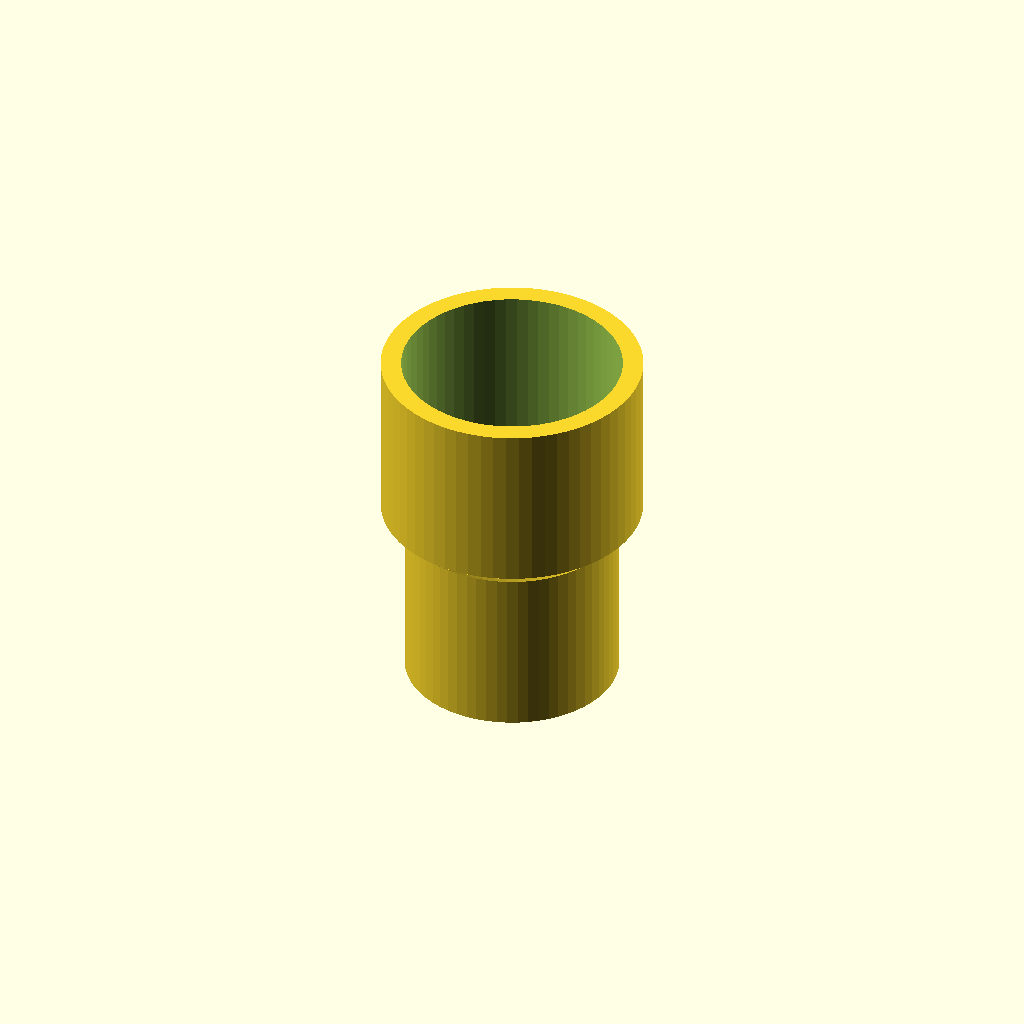
Cell 1: rendered with the file's own defaults.
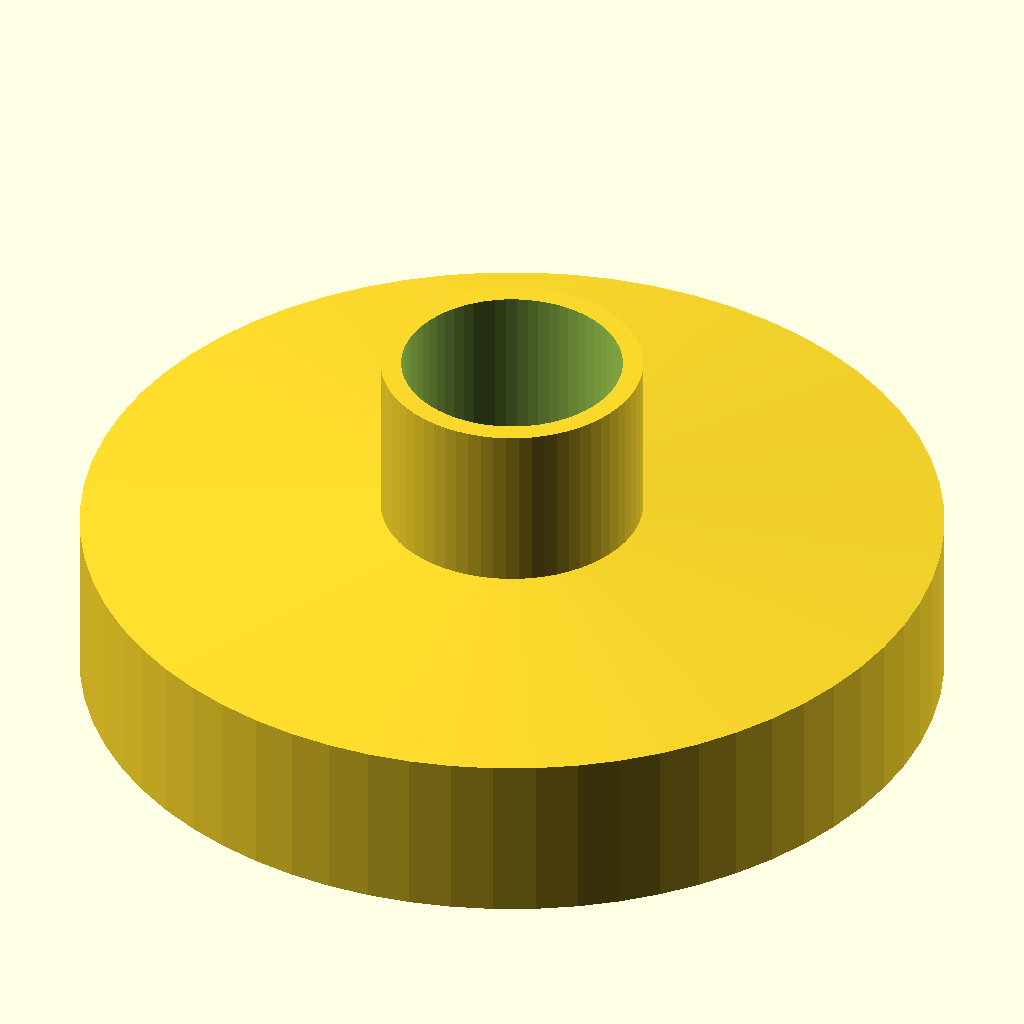
Cell 2: the same model with socket_a_diameter = 120.
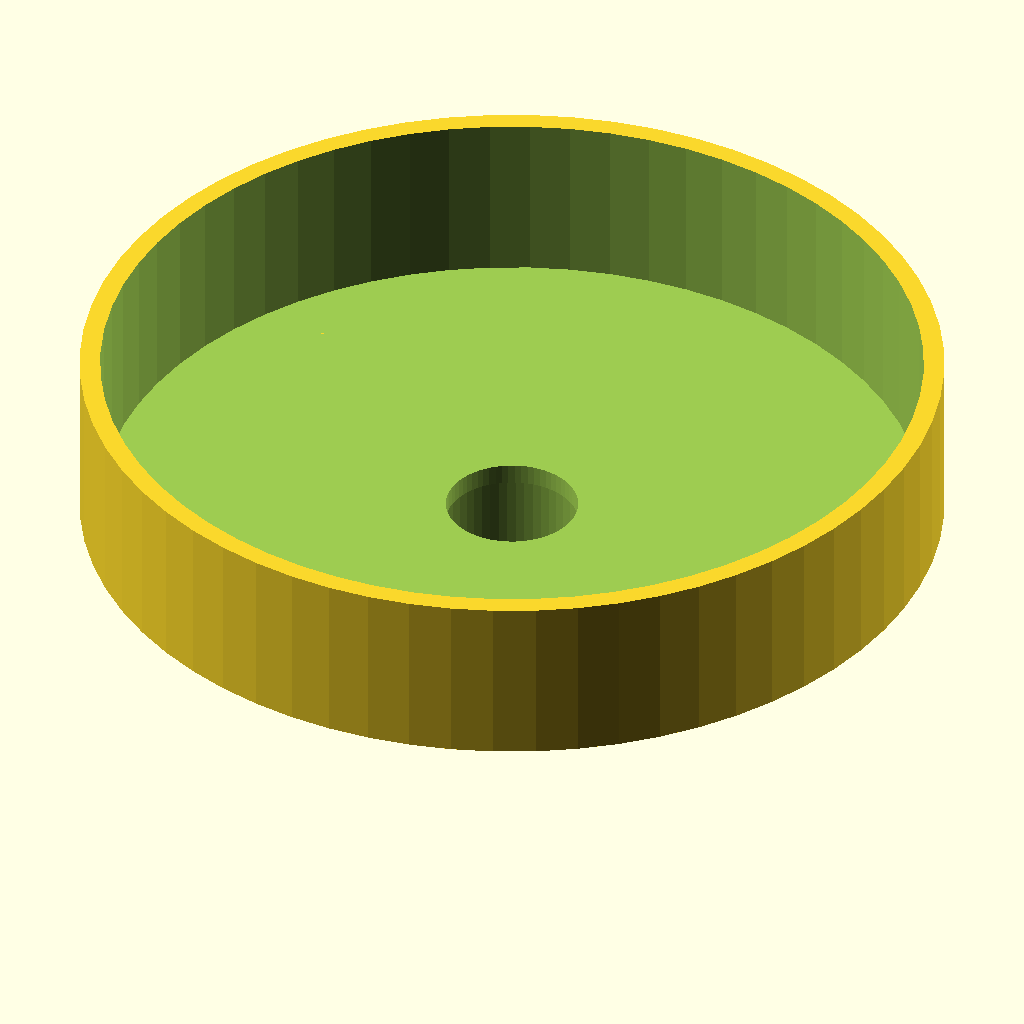
Cell 3: the same model with socket_b_diameter = 120.
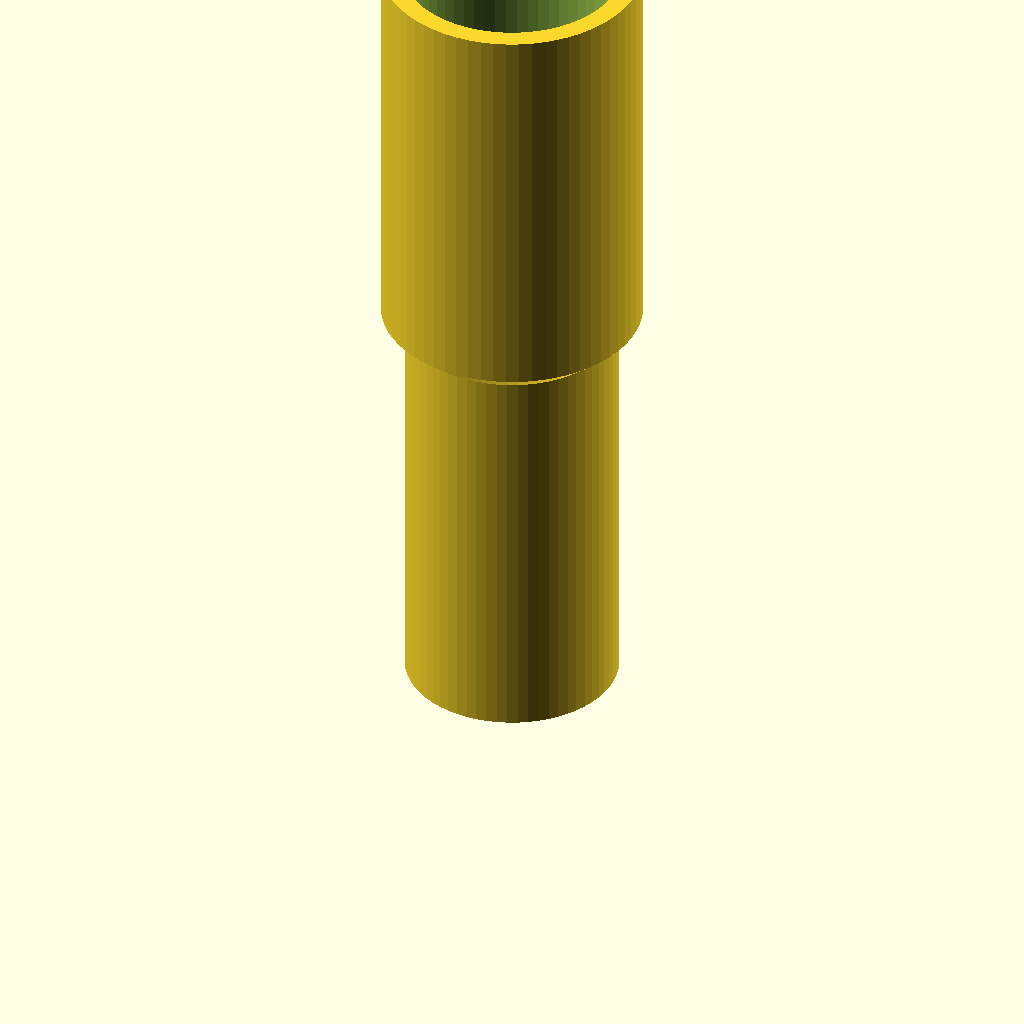
Cell 4: the same model with socket_depth = 60.
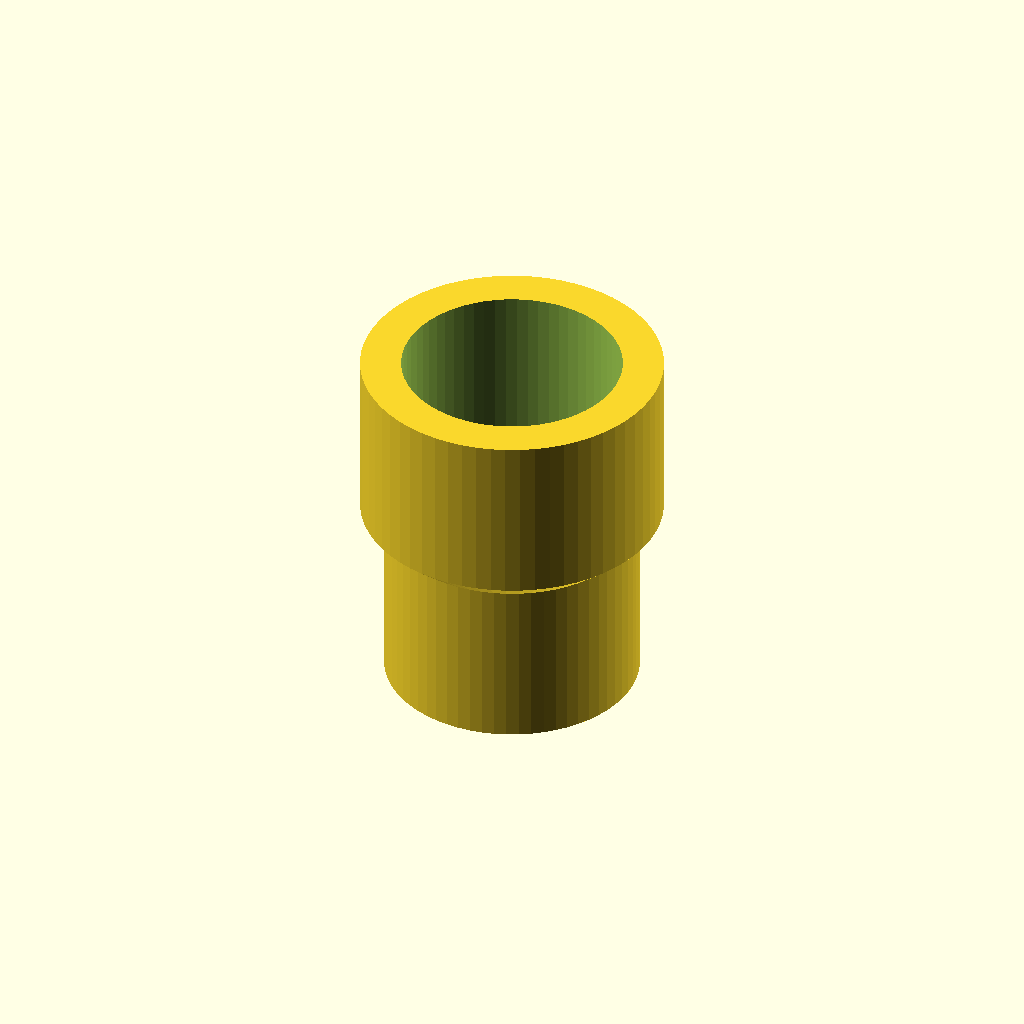
Cell 5: wall_thickness = 6 (everything else at default).
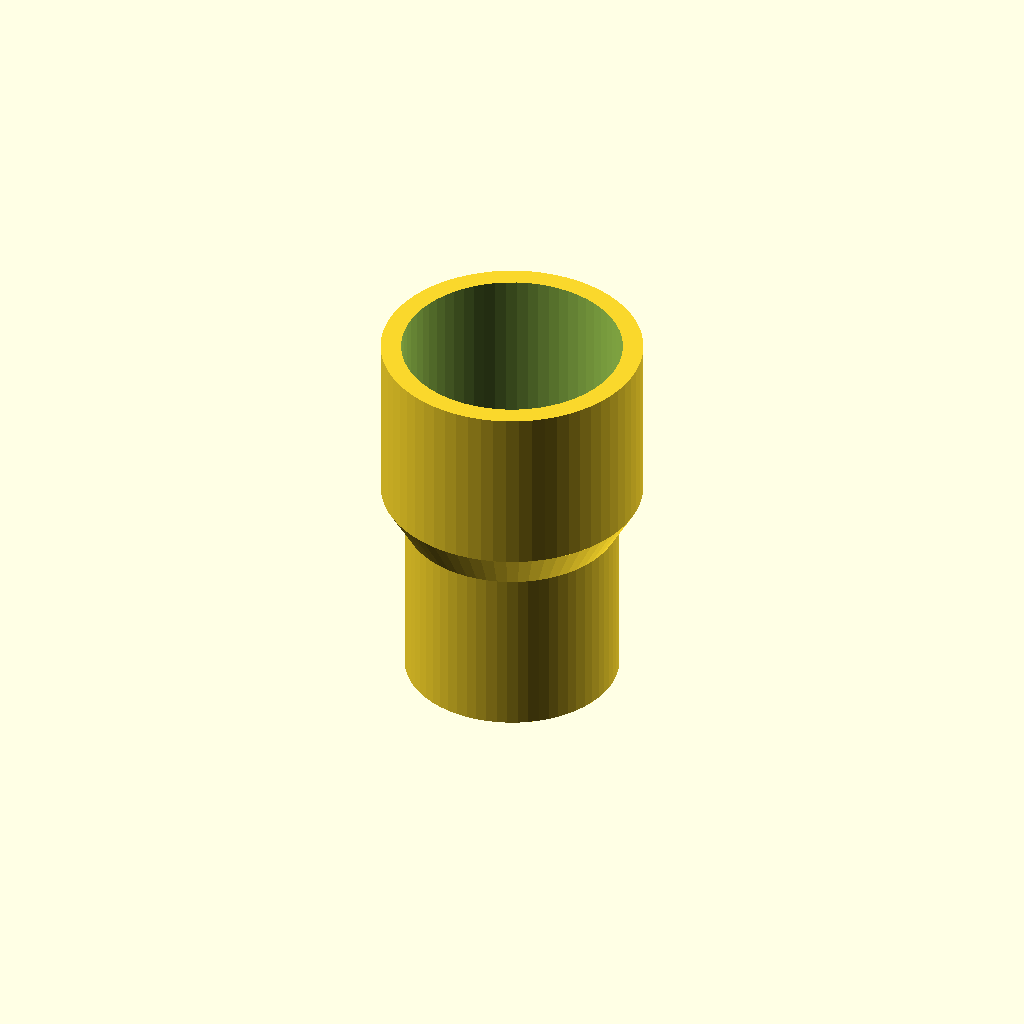
Cell 6: the same model with shoulder_thickness = 6.
One fixed orthographic camera (rotation 55°, 0°, 25°; colour scheme Cornfield) for every cell.
Source of the model, library/pipe-adapter/design.scad:
// Pipe adapter: a stepped sleeve with a socket at each end that a pipe of measured outer
// diameter slides into, and a stop shoulder between them. Class B hardware-fitted part.
// Licence: CC0 1.0. Authored for the michani demo, 2026.

// Inner diameter of socket A: the measured pipe outer diameter plus clearance
socket_a_diameter = 25.3; // [8:120]
// Inner diameter of socket B: the measured pipe outer diameter plus clearance
socket_b_diameter = 32.3; // [8:120]
// How far each pipe slides into its socket
socket_depth = 25; // [10:60]
// Wall thickness around each socket
wall_thickness = 3; // [1.6:6]
// Thickness of the internal stop shoulder between the sockets
shoulder_thickness = 3; // [1.6:6]

$fn = 64;

outer_a = socket_a_diameter + 2 * wall_thickness;
outer_b = socket_b_diameter + 2 * wall_thickness;
total_height = 2 * socket_depth + shoulder_thickness;

module outer_body() {
  // Socket A below, a short cone up to socket B above, so the outside steps smoothly.
  cylinder(h = socket_depth, d = outer_a);
  translate([0, 0, socket_depth]) cylinder(h = shoulder_thickness, d1 = outer_a, d2 = outer_b);
  translate([0, 0, socket_depth + shoulder_thickness]) cylinder(h = socket_depth, d = outer_b);
}

module socket_a() {
  translate([0, 0, -1]) cylinder(h = socket_depth + 1, d = socket_a_diameter);
}

module socket_b() {
  translate([0, 0, socket_depth + shoulder_thickness]) cylinder(h = socket_depth + 1, d = socket_b_diameter);
}

module flow_bore() {
  // The shoulder keeps the pipes from meeting but must not block flow: bore it to the
  // smaller socket minus twice the wall, never below 4 mm.
  bore = max(4, min(socket_a_diameter, socket_b_diameter) - 2 * wall_thickness);
  translate([0, 0, socket_depth - 1]) cylinder(h = shoulder_thickness + 2, d = bore);
}

difference() {
  outer_body();
  socket_a();
  socket_b();
  flow_bore();
}
Parameter table extracted from the source (name, type, default, range or options):
socket_a_diameter: number, default 25.3, range 8 to 120
socket_b_diameter: number, default 32.3, range 8 to 120
socket_depth: number, default 25, range 10 to 60
wall_thickness: number, default 3, range 1.6 to 6
shoulder_thickness: number, default 3, range 1.6 to 6
